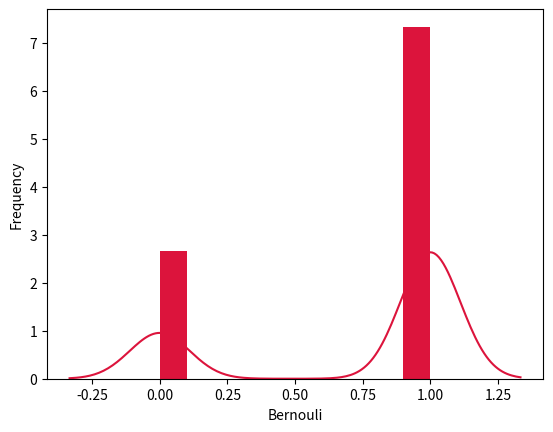

Write Python code to recreate this figure.
import numpy as np

import seaborn as sns
import matplotlib.pyplot as plt
from scipy.stats import bernoulli
sample_size=2**3
event_size=6
prob=event_size/sample_size
data_bern = bernoulli.rvs(size=1000,p=prob)
ax = sns.distplot(data_bern,
	                 kde=True,
	                 hist=True,
	                 bins=int(10),
	                color='crimson',
                  hist_kws={"linewidth": 20,'alpha':1})
ax.set(xlabel='Bernouli', ylabel='Frequency')

plt.show()
